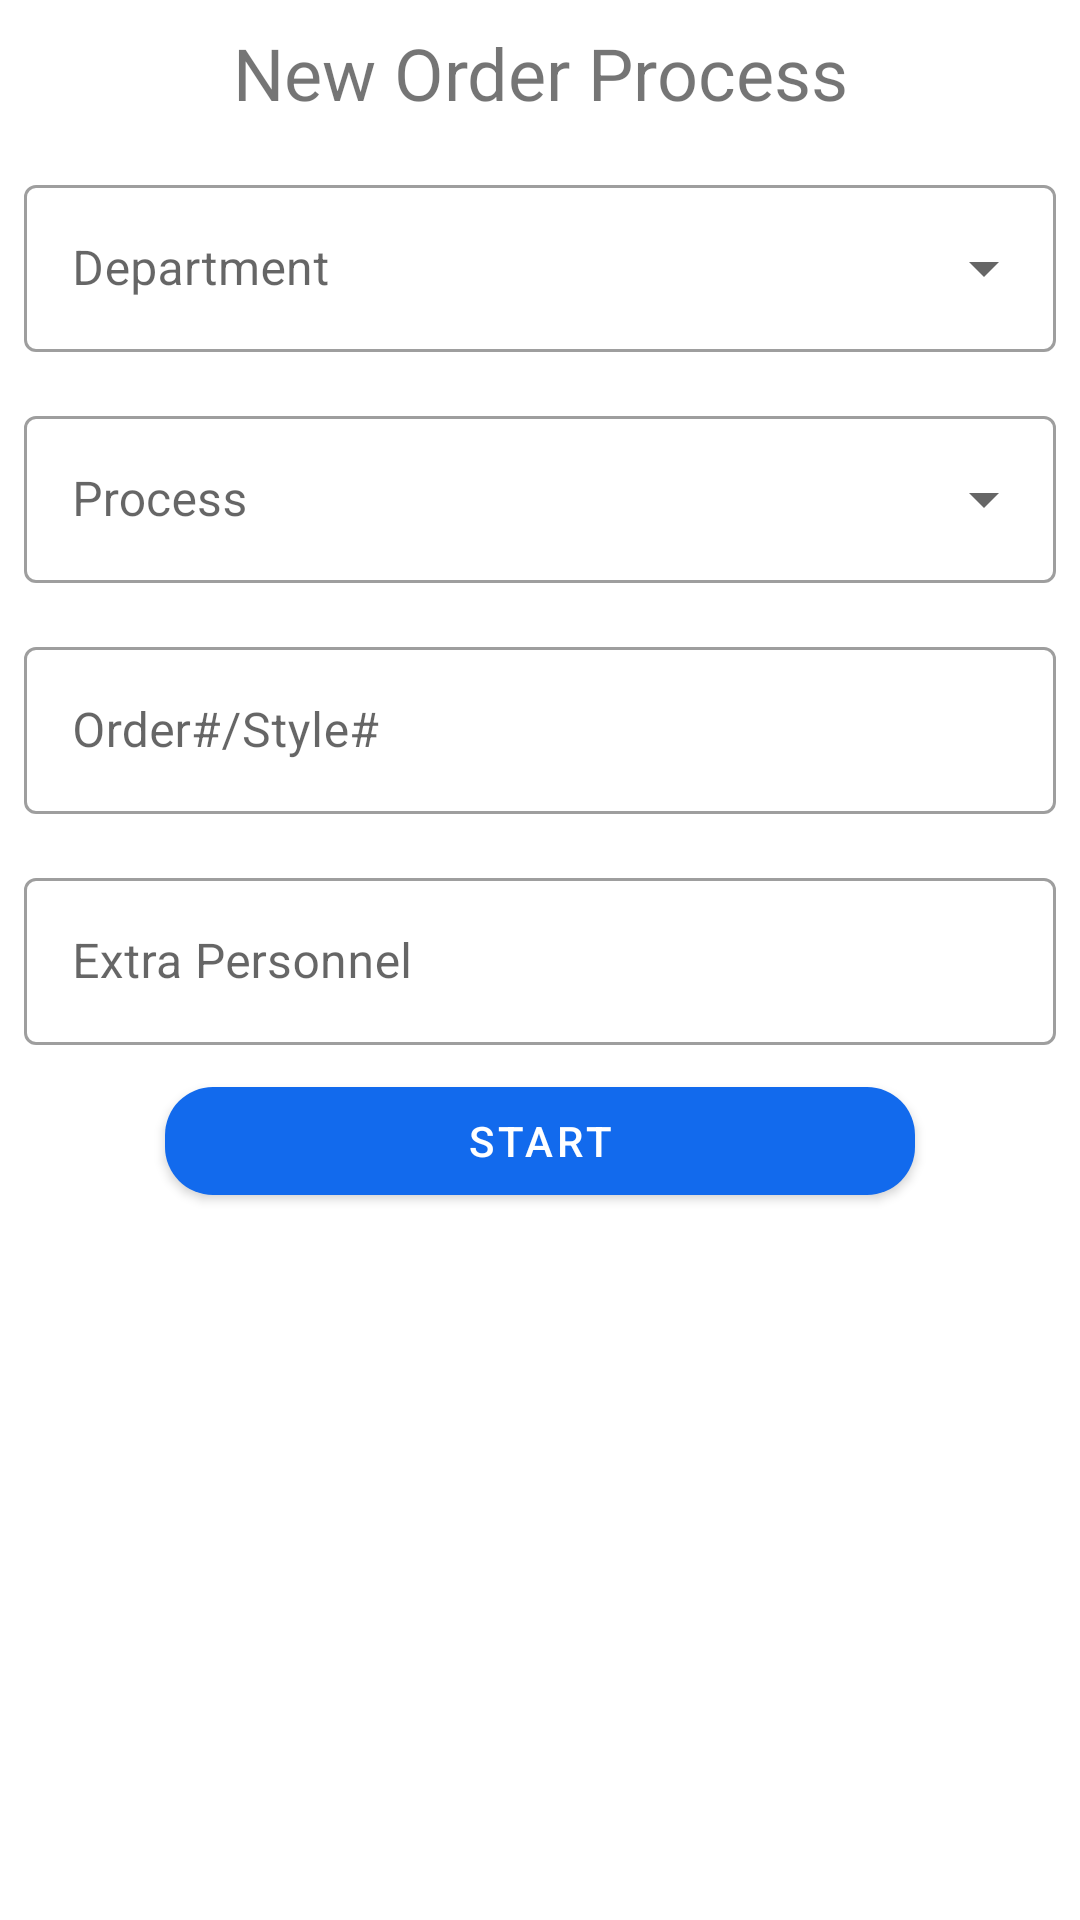

Android layout source for this screen:
<!-- AndroidManifest.xml: application theme Theme.OrderTimeSheet -->
<!-- res/layout/dialog_new_process.xml -->
<?xml version="1.0" encoding="utf-8"?>
<LinearLayout xmlns:android="http://schemas.android.com/apk/res/android"
              xmlns:app="http://schemas.android.com/apk/res-auto"
              android:orientation="vertical"
              android:layout_width="match_parent"
              android:layout_height="wrap_content"
              android:background="@drawable/dr_top_curve"
              android:id="@+id/dialog_new_process_layout"
        >
    <TextView
            android:layout_width="match_parent"
            android:layout_height="wrap_content"
            android:text="New Order Process"
            android:textAlignment="center"
            android:layout_margin="8dp"
            android:textSize="24sp"
            />
    
    <com.google.android.material.textfield.TextInputLayout
            android:layout_width="match_parent"
            android:layout_height="wrap_content"
            android:id="@+id/department_layout"
            android:hint="Department"
            android:layout_margin="8dp"
            style="@style/Widget.MaterialComponents.TextInputLayout.OutlinedBox.ExposedDropdownMenu"
            >
        <com.google.android.material.textfield.MaterialAutoCompleteTextView
                android:layout_width="match_parent"
                android:layout_height="wrap_content"
                android:id="@+id/department"
                android:inputType="none"
                />
    </com.google.android.material.textfield.TextInputLayout>
    
    <com.google.android.material.textfield.TextInputLayout
            android:layout_width="match_parent"
            android:layout_height="wrap_content"
            android:id="@+id/process_layout"
            android:hint="Process"
            android:layout_margin="8dp"
            style="@style/Widget.MaterialComponents.TextInputLayout.OutlinedBox.ExposedDropdownMenu"
            >
        <com.google.android.material.textfield.MaterialAutoCompleteTextView
                android:layout_width="match_parent"
                android:layout_height="wrap_content"
                android:id="@+id/process"
                android:inputType="none"
                />
    </com.google.android.material.textfield.TextInputLayout>
    
    <com.google.android.material.textfield.TextInputLayout
            android:layout_width="match_parent"
            android:layout_height="wrap_content"
            android:id="@+id/order_number_layout"
            android:hint="Order#/Style#"
            android:layout_margin="8dp"
            style="@style/Widget.MaterialComponents.TextInputLayout.OutlinedBox"
            >
        <com.google.android.material.textfield.TextInputEditText
                android:layout_width="match_parent"
                android:layout_height="wrap_content"
                android:id="@+id/order_number"
                android:inputType="none"
                />
    </com.google.android.material.textfield.TextInputLayout>
    
    <com.google.android.material.textfield.TextInputLayout
            android:layout_width="match_parent"
            android:layout_height="wrap_content"
            android:id="@+id/personnel_layout"
            android:hint="Extra Personnel"
            android:layout_margin="8dp"
            app:endIconMode="custom"
            app:endIconDrawable="@drawable/ic_add"
            style="@style/Widget.MaterialComponents.TextInputLayout.OutlinedBox"
            >
        <com.google.android.material.textfield.TextInputEditText
                android:layout_width="match_parent"
                android:layout_height="wrap_content"
                android:id="@+id/personnel"
                android:inputType="none"
                />
        
        <com.google.android.material.button.MaterialButton
                android:layout_width="250dp"
                android:layout_height="wrap_content"
                android:layout_margin="8dp"
                android:id="@+id/start_process"
                android:layout_gravity="center"
                android:text="Start"
                app:cornerRadius="16dp"
                />
                
    </com.google.android.material.textfield.TextInputLayout>
</LinearLayout>
<!-- resources referenced by this layout -->
<resources>
  <!-- drawable dr_top_curve (drawable) -->
  <?xml version="1.0" encoding="utf-8"?>
  <shape xmlns:android="http://schemas.android.com/apk/res/android">
      <corners android:topRightRadius="16dp" android:topLeftRadius="16dp"/>
      <solid android:color="@color/white"/>
  </shape>
  <style name="Theme.OrderTimeSheet" parent="Theme.MaterialComponents.DayNight.NoActionBar">
          
          <item name="colorPrimary">@color/blue_1</item>
          <item name="colorPrimaryDark">@color/colorPrimaryDark</item>
          <item name="colorPrimaryVariant">@color/green</item>
          <item name="colorOnPrimary">@color/white</item>
          
          <item name="colorAccent">@color/colorAccent</item>
          <item name="colorSecondary">@color/pink_1</item>
          <item name="colorSecondaryVariant">@color/pink_2</item>
          <item name="colorOnSecondary">@color/black</item>
          
          <item name="android:statusBarColor" tools:targetApi="l">?attr/colorPrimaryVariant</item>
          
      </style>
  <color name="white">#FFFFFFFF</color>
  <color name="blue_1">#126AED</color>
  <color name="colorPrimaryDark">#303F9F</color>
  <color name="green">#097FCD</color>
  <color name="colorAccent">#FF4081</color>
  <color name="pink_1">#ED124B</color>
  <color name="pink_2">#F30C9C</color>
  <color name="black">#FF000000</color>
</resources>
